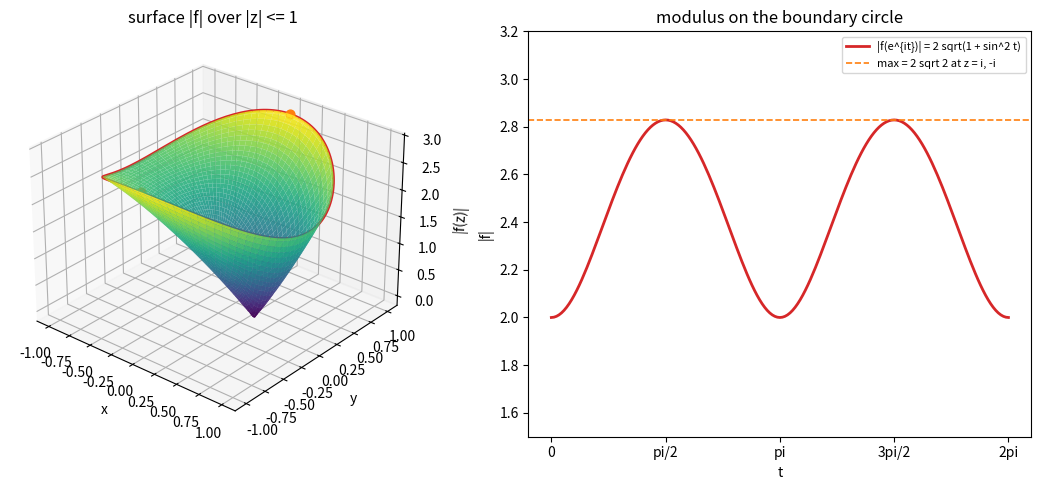

Recreate this plot in Python.
"""|f| for f(z) = z^2 + 2z - 1 over the closed unit disc: the maximum sits on the boundary."""

import numpy as np
import matplotlib.pyplot as plt

r = np.linspace(0, 1, 60)
t = np.linspace(0, 2 * np.pi, 181)
R, T = np.meshgrid(r, t)
Z = R * np.exp(1j * T)
F = np.abs(Z**2 + 2 * Z - 1)

fig = plt.figure(figsize=(11, 5))
ax = fig.add_subplot(1, 2, 1, projection="3d")
ax.plot_surface(Z.real, Z.imag, F, cmap="viridis", linewidth=0, alpha=0.9, rstride=2, cstride=2)
b = np.exp(1j * t)
ax.plot(b.real, b.imag, np.abs(b**2 + 2 * b - 1), color="C3", lw=2)
for z in [1j, -1j]:
    ax.scatter([z.real], [z.imag], [abs(z**2 + 2 * z - 1)], color="C1", s=40)
ax.set_xlabel("x")
ax.set_ylabel("y")
ax.set_zlabel("|f(z)|")
ax.view_init(elev=28, azim=-50)
ax.set_title("surface |f| over |z| <= 1")

ax2 = fig.add_subplot(1, 2, 2)
ax2.plot(t, np.abs(b**2 + 2 * b - 1), color="C3", lw=2, label="|f(e^{it})| = 2 sqrt(1 + sin^2 t)")
ax2.axhline(2 * np.sqrt(2), color="C1", ls="--", lw=1.2, label="max = 2 sqrt 2 at z = i, -i")
ax2.set_xticks([0, np.pi / 2, np.pi, 3 * np.pi / 2, 2 * np.pi])
ax2.set_xticklabels(["0", "pi/2", "pi", "3pi/2", "2pi"])
ax2.set_xlabel("t")
ax2.set_ylabel("|f|")
ax2.set_ylim(1.5, 3.2)
ax2.legend(fontsize=8)
ax2.set_title("modulus on the boundary circle")
fig.tight_layout()
